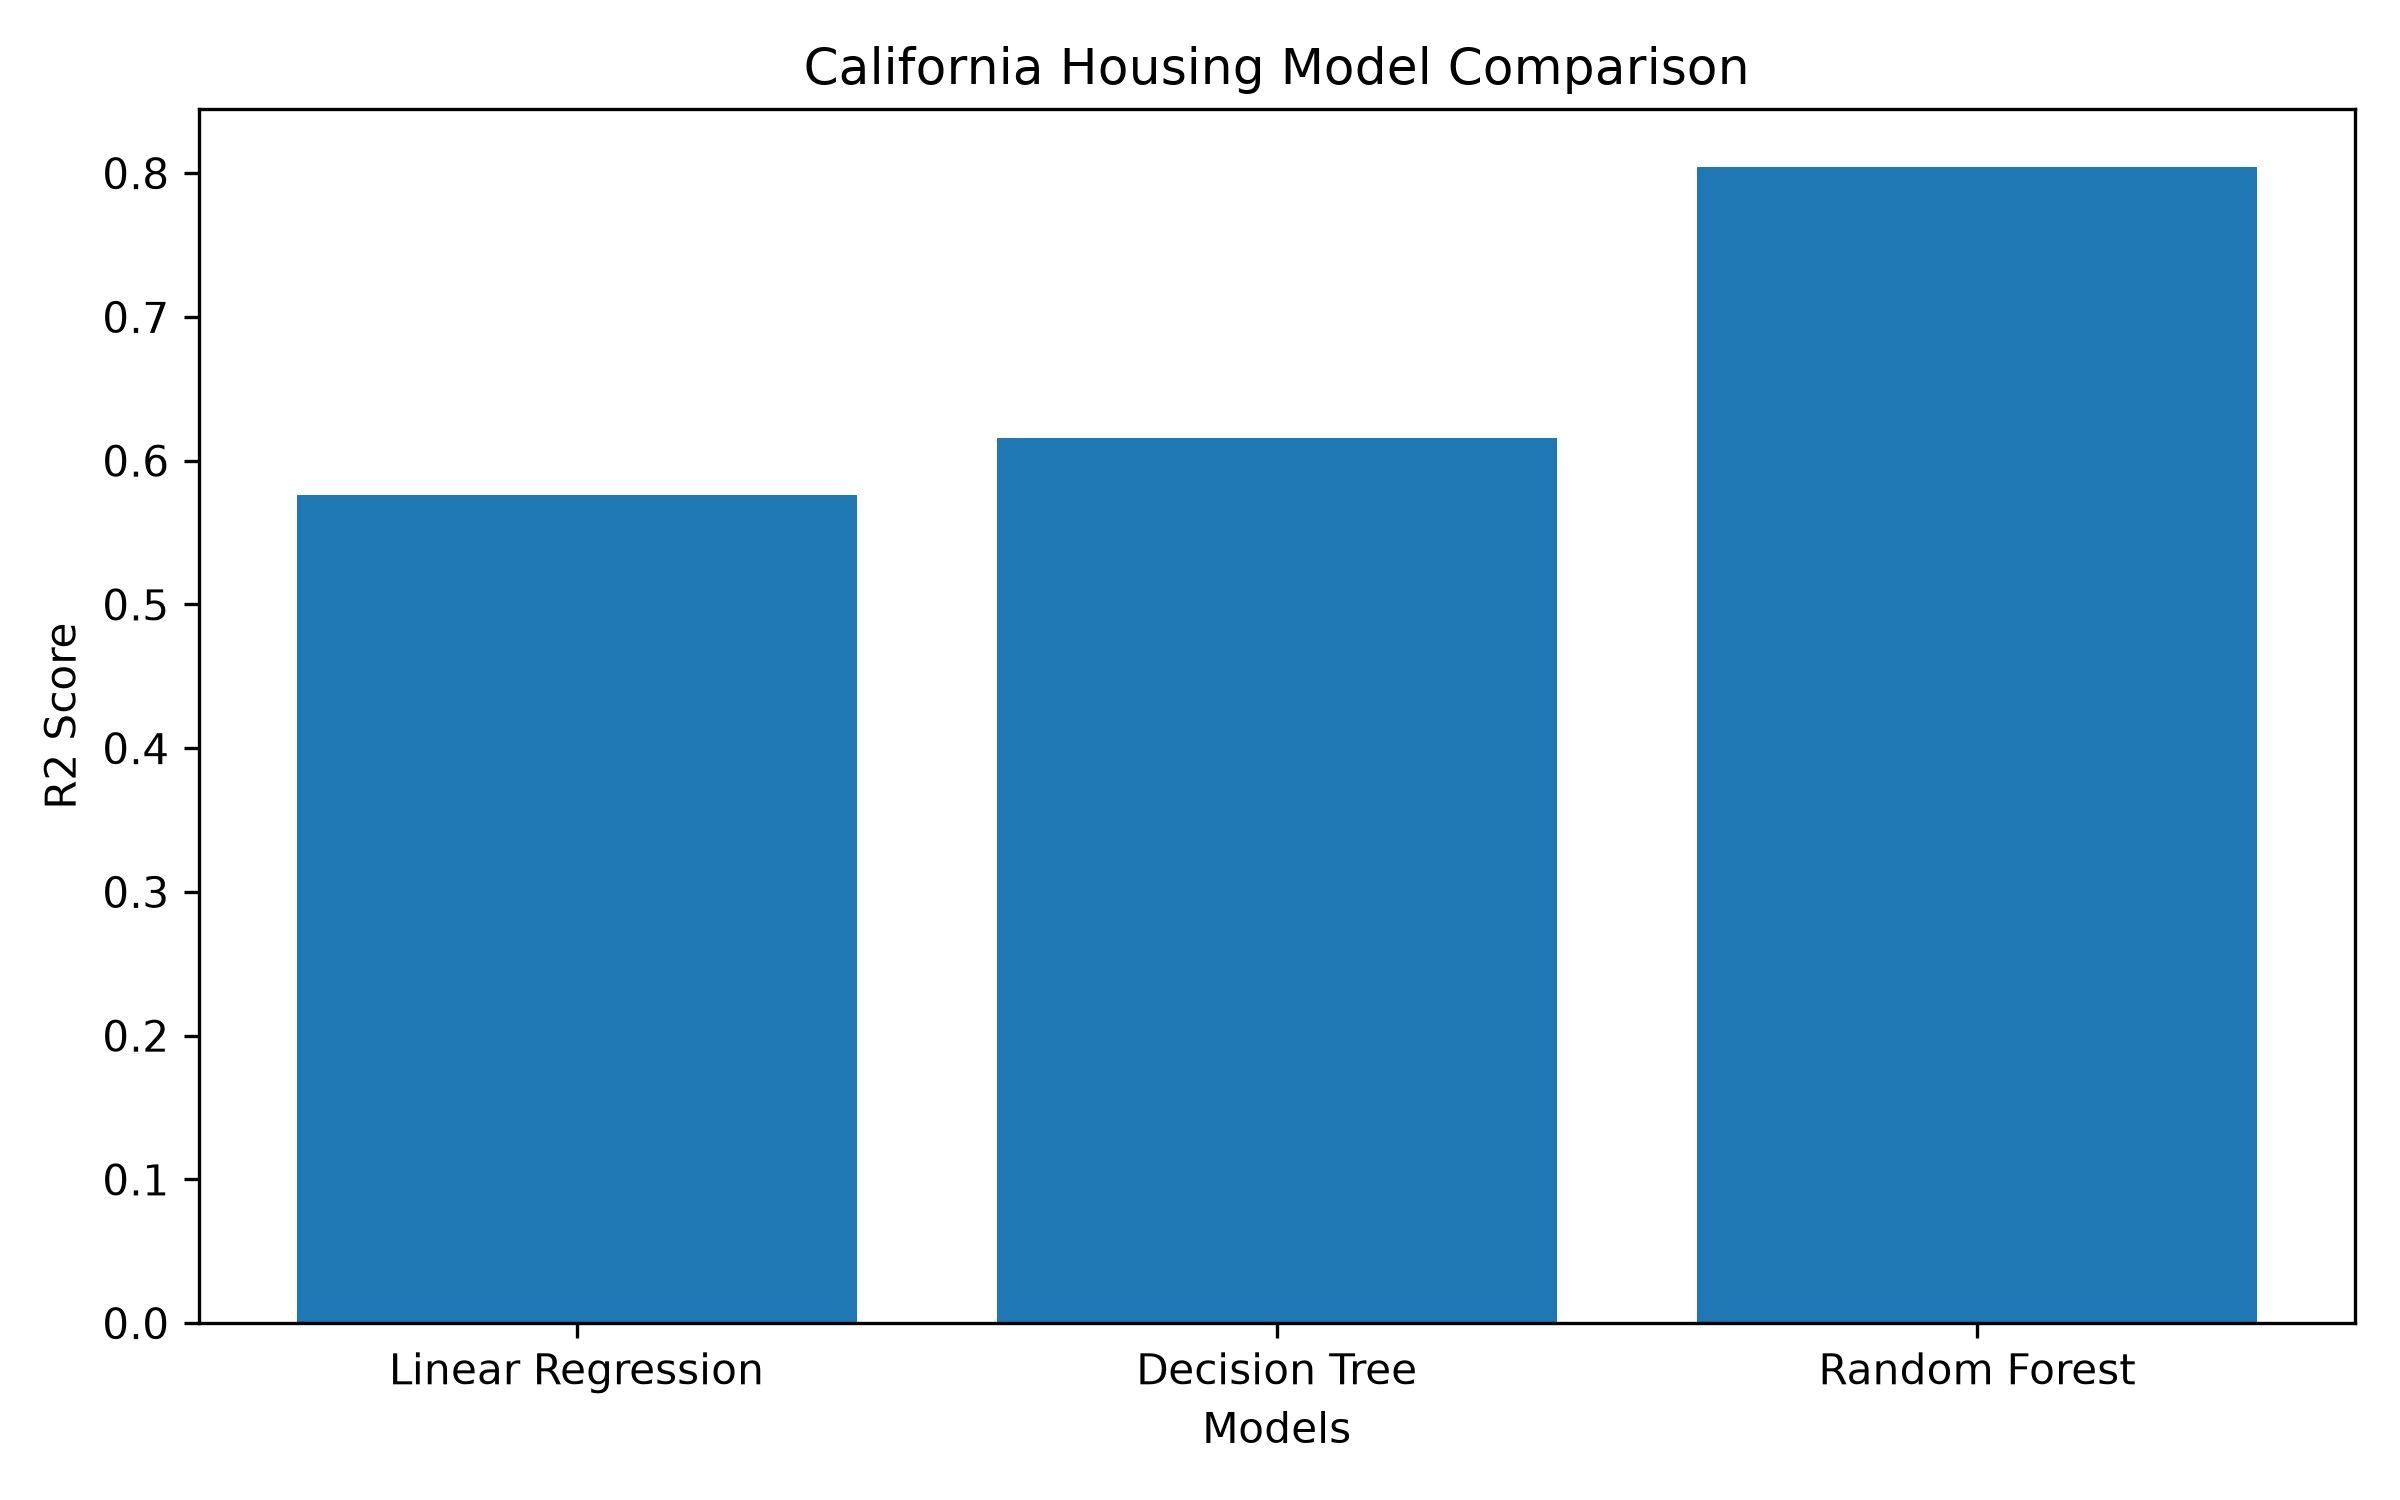

The file beside this chart, header and first rows:
Model, MAE, MSE, RMSE, R2 Score
Linear Regression, 0.5332, 0.5559, 0.7456, 0.5758
Decision Tree, 0.4568, 0.5031, 0.7093, 0.6161
Random Forest, 0.3278, 0.2563, 0.5063, 0.8044
